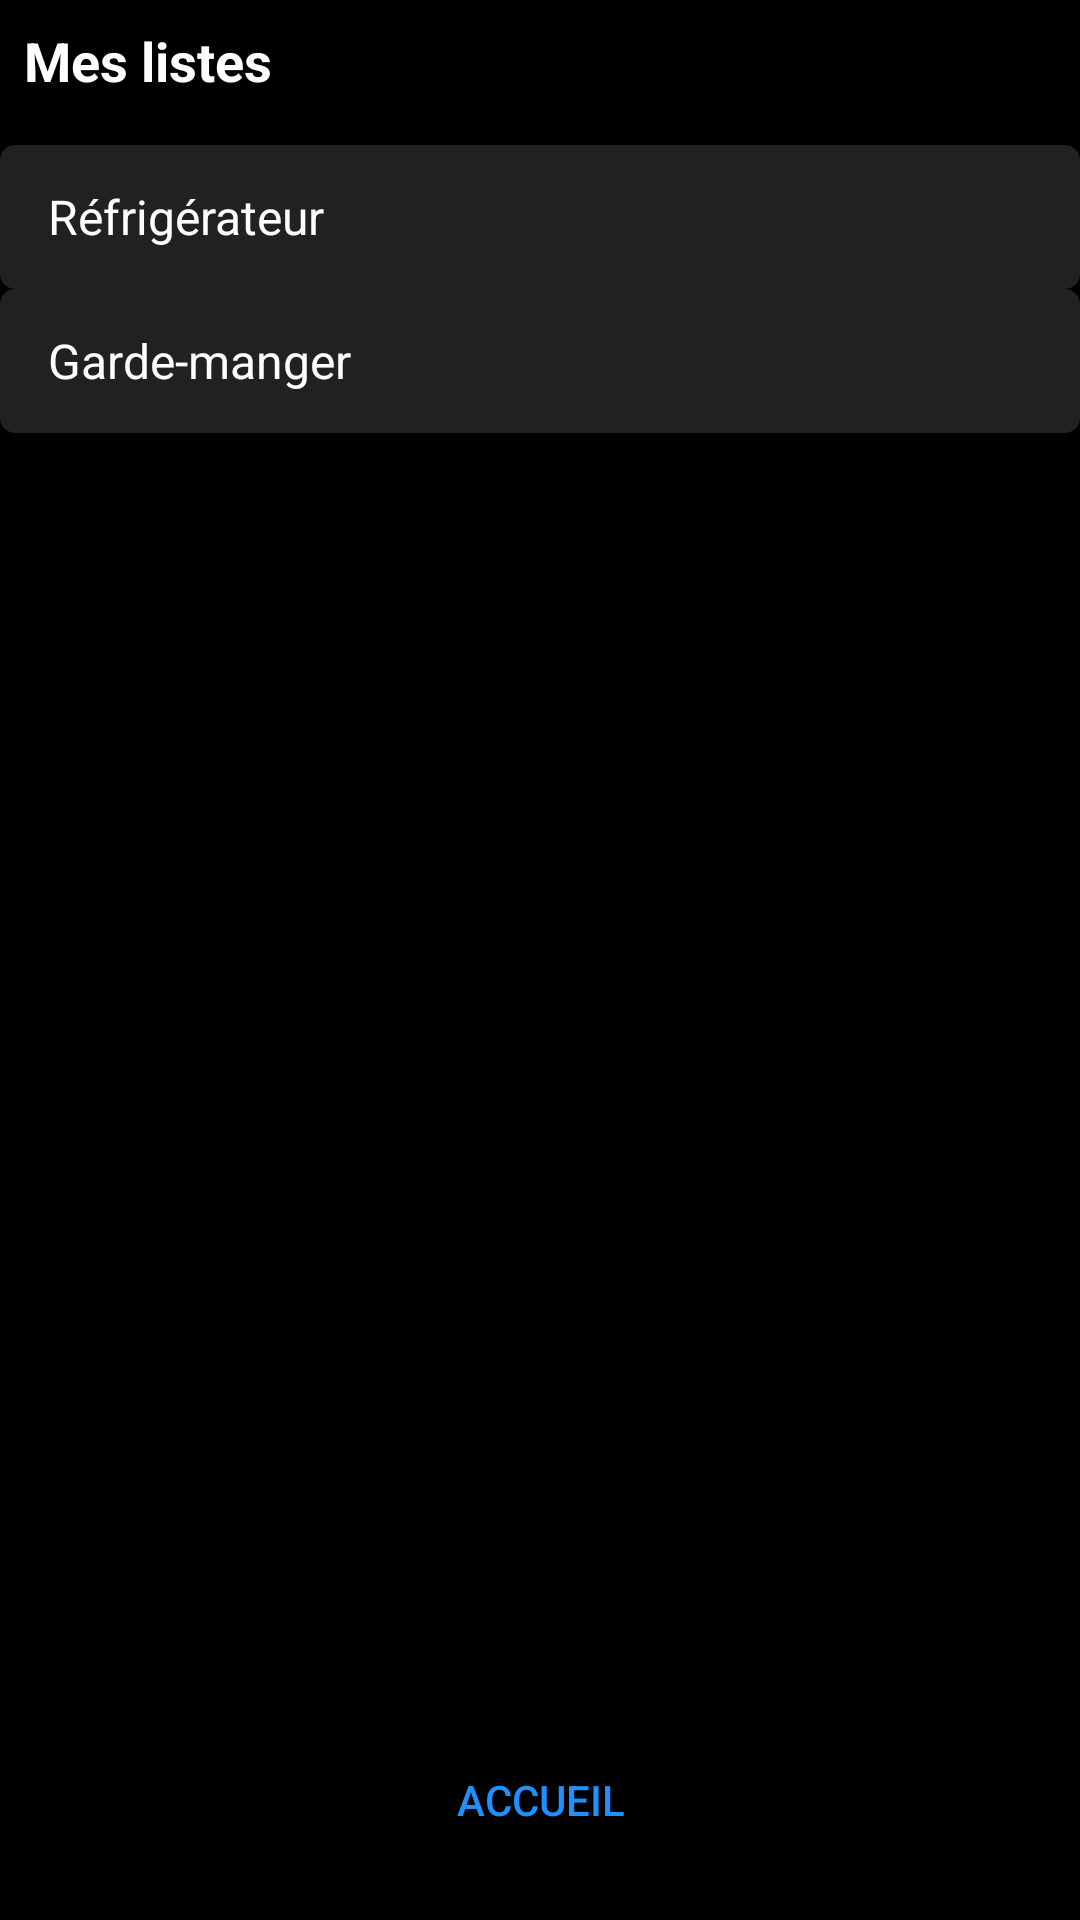

Android layout source for this screen:
<!-- AndroidManifest.xml: application theme Theme.UStock_app -->
<!-- res/layout/all_page_activity.xml -->
<?xml version="1.0" encoding="utf-8"?>
<androidx.constraintlayout.widget.ConstraintLayout xmlns:android="http://schemas.android.com/apk/res/android"
    xmlns:app="http://schemas.android.com/apk/res-auto"
    xmlns:tools="http://schemas.android.com/tools"
    android:layout_width="match_parent"
    android:layout_height="match_parent"
    android:background="#000000"
    android:orientation="vertical"
    tools:context=".AllPageActivity">

    <TextView
        android:id="@+id/mesListes"
        android:layout_width="wrap_content"
        android:layout_height="wrap_content"
        android:padding="8dp"
        android:text="Mes listes"
        android:textColor="#FFFFFF"
        android:textSize="18sp"
        android:textStyle="bold"
        tools:ignore="MissingConstraints" />

    <LinearLayout
        android:id="@+id/listsContainer"
        android:layout_width="match_parent"
        android:layout_height="wrap_content"
        android:layout_marginTop="8dp"
        android:orientation="vertical"
        app:layout_constraintEnd_toEndOf="parent"
        app:layout_constraintStart_toStartOf="parent"
        app:layout_constraintTop_toBottomOf="@id/mesListes">

        <TextView
            android:layout_width="match_parent"
            android:layout_height="48dp"
            android:background="@drawable/rounded_corner"
            android:gravity="center_vertical"
            android:paddingStart="16dp"
            android:text="Réfrigérateur"
            android:textColor="#FDFDFD"
            android:textSize="16sp" />

        <TextView
            android:layout_width="match_parent"
            android:layout_height="48dp"
            android:background="@drawable/rounded_corner"
            android:gravity="center_vertical"
            android:paddingStart="16dp"
            android:text="Garde-manger"
            android:textColor="#FDFDFD"
            android:textSize="16sp" />

    </LinearLayout>

    <LinearLayout
        android:layout_width="match_parent"
        android:layout_height="wrap_content"
        android:layout_marginBottom="16dp"
        android:gravity="center"
        android:orientation="horizontal"
        app:layout_constraintBottom_toBottomOf="parent"
        app:layout_constraintEnd_toEndOf="parent"
        app:layout_constraintStart_toStartOf="parent">

        <Button
            android:id="@+id/home"
            android:layout_width="wrap_content"
            android:layout_height="wrap_content"
            android:background="@android:color/transparent"
            android:text="Accueil"
            android:textColor="#1E90FF" />
    </LinearLayout>

</androidx.constraintlayout.widget.ConstraintLayout>
<!-- resources referenced by this layout -->
<resources>
  <!-- drawable rounded_corner (drawable) -->
  <?xml version="1.0" encoding="utf-8"?>
  <shape xmlns:android="http://schemas.android.com/apk/res/android" >
  
      <solid android:color="#212123"
             android:padding="3dp"/>
  
      <padding
          android:left="2dp"
          android:right="2dp"
          android:bottom="2dp"
          android:top="2dp" />
  
      <corners android:radius="5dp" />
  </shape>
  <style name="Theme.UStock_app" parent="Base.Theme.UStock_app" />
  <style name="Base.Theme.UStock_app" parent="Theme.Material3.DayNight.NoActionBar">
          
          
      </style>
</resources>
